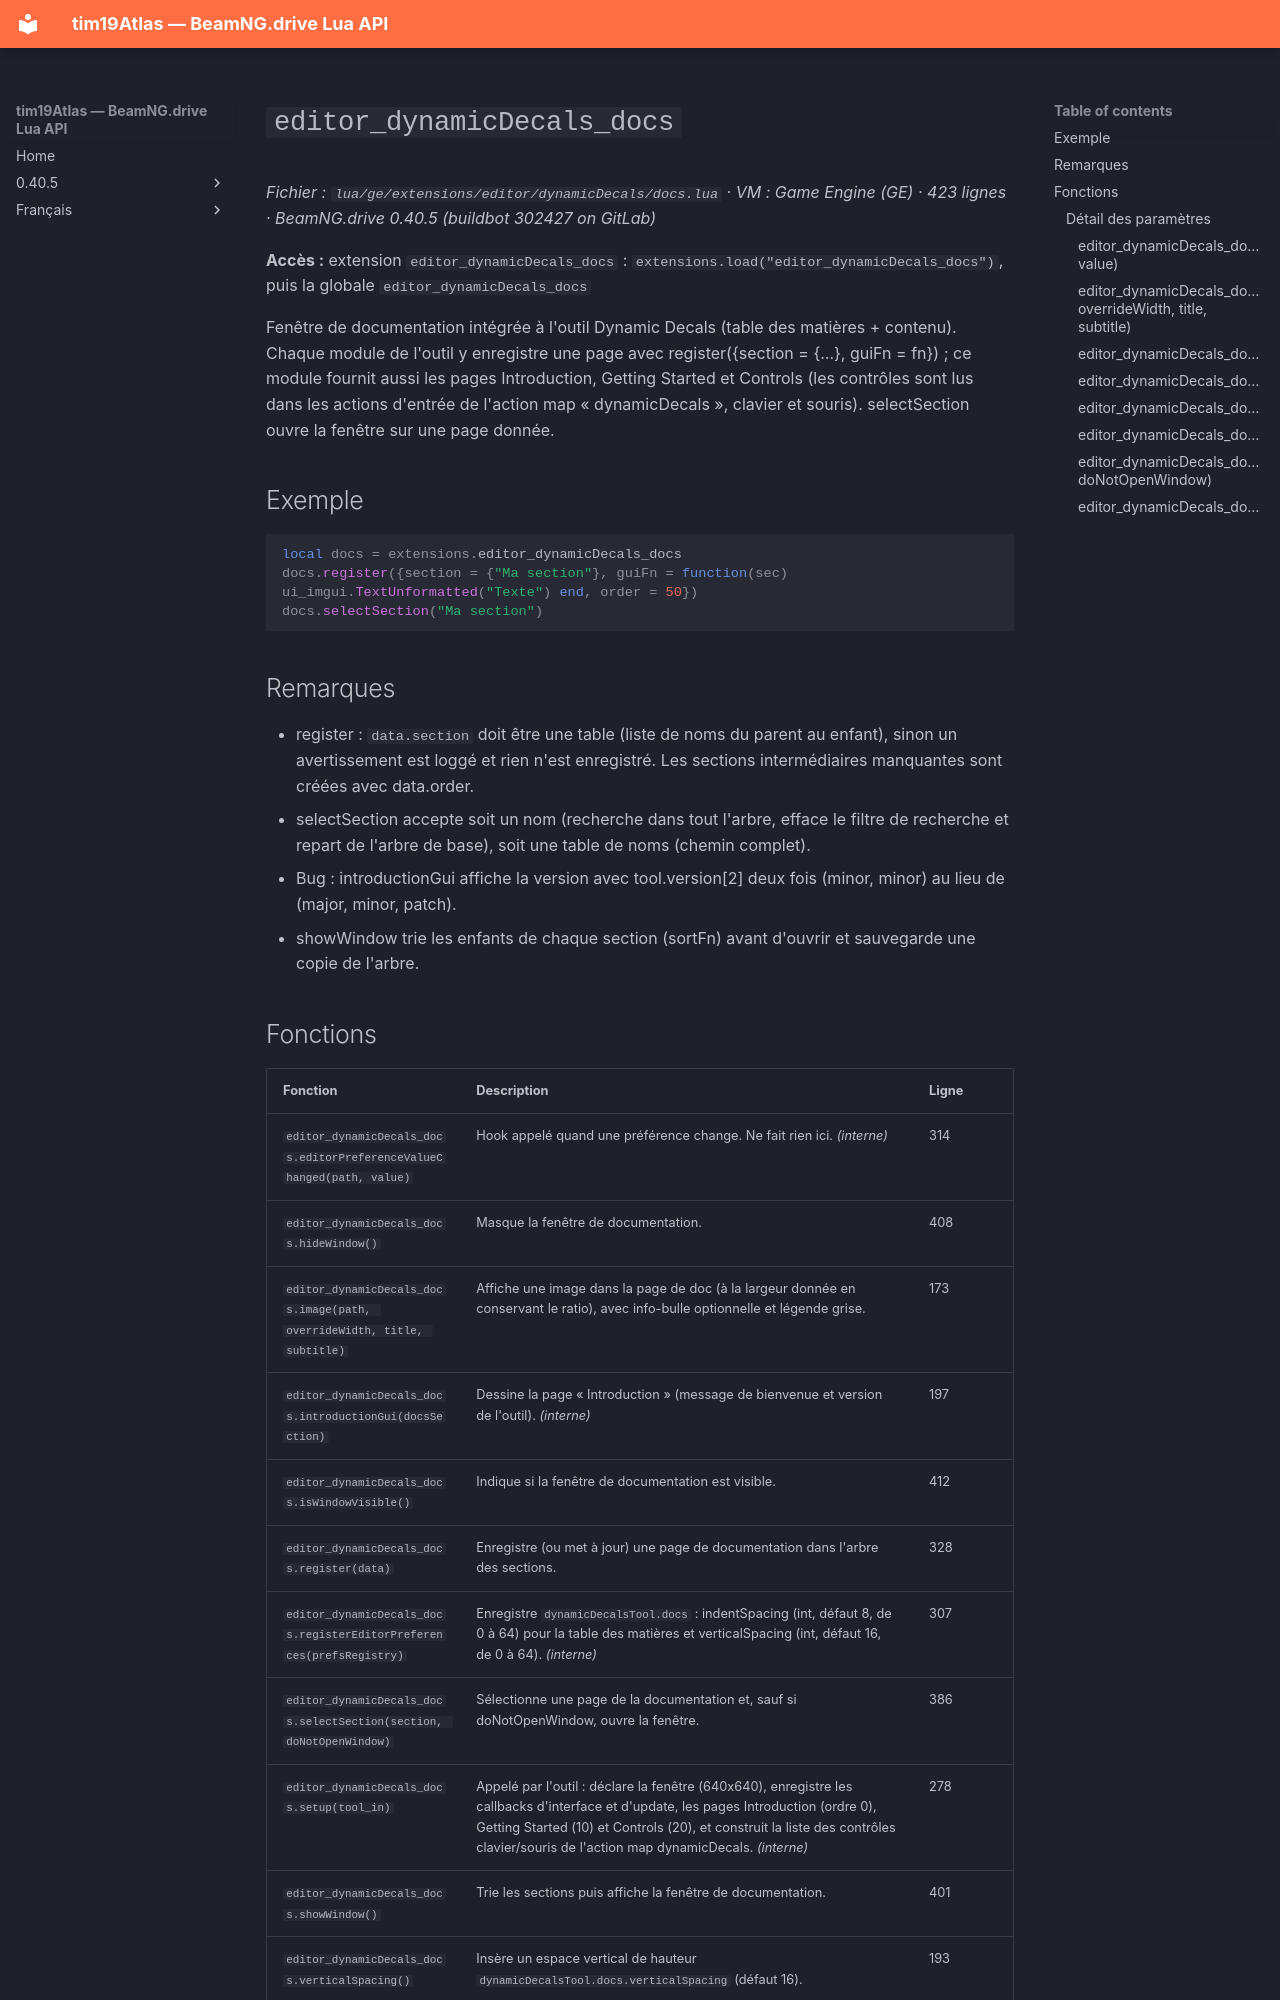

repository: Tim0219800/beamng-lua-atlas · page: fr/0.40.5/ge/extensions/editor/dynamicDecals/docs.html · generator: mkdocs

# `editor_dynamicDecals_docs`

*Fichier : `lua/ge/extensions/editor/dynamicDecals/docs.lua` · VM : Game Engine (GE) · 423 lignes · BeamNG.drive 0.40.5 (buildbot 302427 on GitLab)*

**Accès :** extension `editor_dynamicDecals_docs` : `extensions.load("editor_dynamicDecals_docs")`, puis la globale `editor_dynamicDecals_docs`

Fenêtre de documentation intégrée à l'outil Dynamic Decals (table des matières + contenu). Chaque module de l'outil y enregistre une page avec register({section = {...}, guiFn = fn}) ; ce module fournit aussi les pages Introduction, Getting Started et Controls (les contrôles sont lus dans les actions d'entrée de l'action map « dynamicDecals », clavier et souris). selectSection ouvre la fenêtre sur une page donnée.

## Exemple

```lua
local docs = extensions.editor_dynamicDecals_docs
docs.register({section = {"Ma section"}, guiFn = function(sec) ui_imgui.TextUnformatted("Texte") end, order = 50})
docs.selectSection("Ma section")
```

## Remarques

- register : `data.section` doit être une table (liste de noms du parent au enfant), sinon un avertissement est loggé et rien n'est enregistré. Les sections intermédiaires manquantes sont créées avec data.order.
- selectSection accepte soit un nom (recherche dans tout l'arbre, efface le filtre de recherche et repart de l'arbre de base), soit une table de noms (chemin complet).
- Bug : introductionGui affiche la version avec tool.version[2] deux fois (minor, minor) au lieu de (major, minor, patch).
- showWindow trie les enfants de chaque section (sortFn) avant d'ouvrir et sauvegarde une copie de l'arbre.
